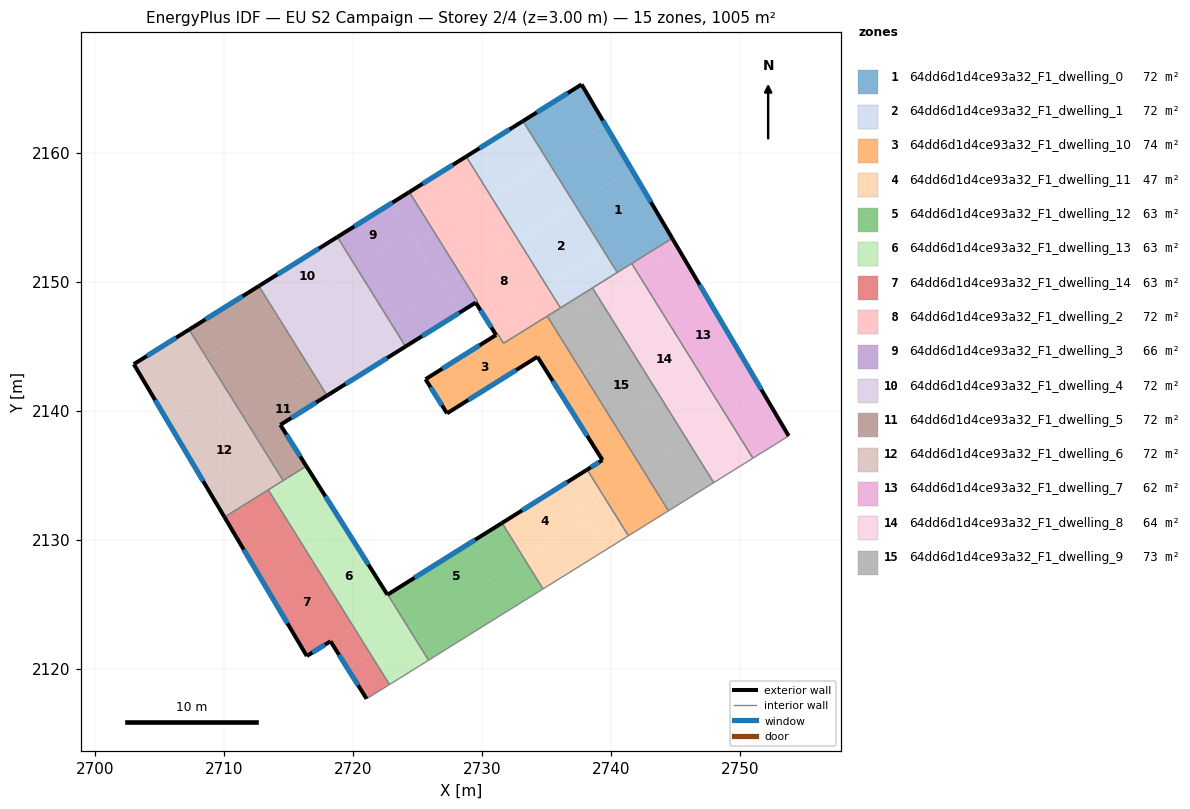
=== STOREY PLAN SPEC (per zone: floor XY polygon, exterior-wall plan segments, windows/doors) ===
zone 1: 64dd6d1d4ce93a32_F1_dwelling_0  (71.8 m²)
  floor: (2741.61, 2158.69) (2743.76, 2155.04) (2739.46, 2152.36) (2737.22, 2155.96)
  floor: (2743.76, 2155.04) (2744.75, 2153.35) (2740.49, 2150.70) (2739.46, 2152.36)
  floor: (2739.56, 2162.16) (2741.61, 2158.69) (2737.22, 2155.96) (2735.09, 2159.37)
  floor: (2737.73, 2165.28) (2739.56, 2162.16) (2735.09, 2159.37) (2733.18, 2162.44)
  exterior wall: (2737.73, 2165.28) – (2733.18, 2162.44)  [5.4 m]
    window: (2736.66, 2164.61) – (2734.25, 2163.11)  [4.5 m²]
  exterior wall: (2744.75, 2153.35) – (2737.73, 2165.28)  [13.8 m]
    window: (2743.10, 2156.15) – (2739.38, 2162.48)  [11.7 m²]
  interior walls: 4
zone 2: 64dd6d1d4ce93a32_F1_dwelling_1  (71.8 m²)
  floor: (2735.09, 2159.37) (2737.22, 2155.96) (2732.81, 2153.21) (2730.68, 2156.63)
  floor: (2733.18, 2162.44) (2735.09, 2159.37) (2730.68, 2156.63) (2728.78, 2159.69)
  floor: (2737.22, 2155.96) (2739.46, 2152.36) (2735.05, 2149.62) (2732.81, 2153.21)
  floor: (2739.46, 2152.36) (2740.49, 2150.70) (2736.09, 2147.96) (2735.05, 2149.62)
  exterior wall: (2733.18, 2162.44) – (2728.78, 2159.69)  [5.2 m]
    window: (2732.15, 2161.79) – (2729.81, 2160.34)  [4.4 m²]
  interior walls: 4
zone 3: 64dd6d1d4ce93a32_F1_dwelling_10  (73.5 m²)
  floor: (2735.06, 2147.32) (2735.59, 2146.48) (2733.62, 2145.26) (2734.30, 2144.17) (2727.29, 2139.78) (2725.63, 2142.43) (2725.65, 2142.44) (2731.09, 2145.86) (2731.23, 2145.93) (2731.68, 2145.21)
  floor: (2740.31, 2138.90) (2742.48, 2135.41) (2739.37, 2133.48) (2738.16, 2135.42) (2739.34, 2136.16) (2738.38, 2137.70)
  floor: (2735.59, 2146.48) (2737.85, 2142.84) (2735.90, 2141.63) (2733.62, 2145.26)
  floor: (2742.48, 2135.41) (2744.46, 2132.23) (2741.35, 2130.29) (2739.37, 2133.48)
  floor: (2737.85, 2142.84) (2740.31, 2138.90) (2738.38, 2137.70) (2735.90, 2141.63)
  exterior wall: (2739.34, 2136.16) – (2738.16, 2135.42)  [1.4 m]
    window: (2739.07, 2135.99) – (2738.44, 2135.59)  [1.2 m²]
  exterior wall: (2734.30, 2144.17) – (2739.34, 2136.16)  [9.5 m]
    window: (2735.49, 2142.29) – (2738.16, 2138.04)  [8.0 m²]
  exterior wall: (2727.29, 2139.78) – (2734.30, 2144.17)  [8.3 m]
    window: (2728.94, 2140.81) – (2732.66, 2143.14)  [7.0 m²]
  exterior wall: (2725.63, 2142.43) – (2727.29, 2139.78)  [3.1 m]
    window: (2726.02, 2141.81) – (2726.90, 2140.40)  [2.6 m²]
  exterior wall: (2725.65, 2142.44) – (2725.63, 2142.43)  [0.0 m]
  exterior wall: (2731.09, 2145.86) – (2725.65, 2142.44)  [6.4 m]
    window: (2729.82, 2145.05) – (2726.93, 2143.24)  [5.4 m²]
  interior walls: 6
zone 4: 64dd6d1d4ce93a32_F1_dwelling_11  (47.0 m²)
  floor: (2736.44, 2134.34) (2738.16, 2131.58) (2733.27, 2128.53) (2731.56, 2131.28)
  floor: (2738.16, 2131.58) (2739.63, 2129.21) (2734.74, 2126.17) (2733.27, 2128.53)
  floor: (2738.16, 2135.42) (2739.37, 2133.48) (2737.64, 2132.40) (2736.44, 2134.34)
  floor: (2739.37, 2133.48) (2741.35, 2130.29) (2739.63, 2129.21) (2737.64, 2132.40)
  exterior wall: (2738.16, 2135.42) – (2731.56, 2131.28)  [7.8 m]
    window: (2736.61, 2134.45) – (2733.11, 2132.25)  [6.6 m²]
  interior walls: 3
zone 5: 64dd6d1d4ce93a32_F1_dwelling_12  (62.8 m²)
  floor: (2733.27, 2128.53) (2734.74, 2126.17) (2725.87, 2120.64) (2724.39, 2123.01)
  floor: (2731.56, 2131.28) (2733.27, 2128.53) (2724.39, 2123.01) (2722.70, 2125.73)
  exterior wall: (2731.56, 2131.28) – (2722.70, 2125.73)  [10.5 m]
    window: (2729.48, 2129.98) – (2724.78, 2127.04)  [8.8 m²]
  interior walls: 3
zone 6: 64dd6d1d4ce93a32_F1_dwelling_13  (62.8 m²)
  floor: (2719.25, 2131.16) (2723.06, 2125.11) (2720.05, 2123.23) (2716.27, 2129.30)
  floor: (2716.39, 2135.69) (2719.25, 2131.16) (2716.27, 2129.30) (2713.43, 2133.85)
  floor: (2723.06, 2125.11) (2722.67, 2125.72) (2722.70, 2125.73) (2724.39, 2123.01) (2721.36, 2121.12) (2720.05, 2123.23)
  floor: (2724.39, 2123.01) (2725.87, 2120.64) (2722.83, 2118.76) (2721.36, 2121.12)
  exterior wall: (2722.67, 2125.72) – (2716.39, 2135.69)  [11.8 m]
    window: (2721.20, 2128.06) – (2717.87, 2133.35)  [9.9 m²]
  exterior wall: (2722.70, 2125.73) – (2722.67, 2125.72)  [0.0 m]
  interior walls: 5
zone 7: 64dd6d1d4ce93a32_F1_dwelling_14  (62.8 m²)
  floor: (2713.43, 2133.85) (2716.27, 2129.30) (2712.77, 2127.13) (2710.04, 2131.74)
  floor: (2716.27, 2129.30) (2720.05, 2123.23) (2716.42, 2120.97) (2712.77, 2127.13)
  floor: (2720.05, 2123.23) (2721.36, 2121.12) (2719.58, 2120.01) (2718.26, 2122.11)
  floor: (2721.36, 2121.12) (2722.84, 2118.76) (2721.06, 2117.65) (2719.58, 2120.01)
  exterior wall: (2718.26, 2122.11) – (2721.06, 2117.65)  [5.3 m]
    window: (2718.92, 2121.07) – (2720.40, 2118.70)  [4.4 m²]
  exterior wall: (2716.42, 2120.97) – (2718.26, 2122.11)  [2.2 m]
    window: (2716.86, 2121.24) – (2717.83, 2121.85)  [1.8 m²]
  exterior wall: (2710.04, 2131.74) – (2716.42, 2120.97)  [12.5 m]
    window: (2711.54, 2129.21) – (2714.93, 2123.50)  [10.6 m²]
  interior walls: 3
zone 8: 64dd6d1d4ce93a32_F1_dwelling_2  (72.2 m²)
  floor: (2728.78, 2159.69) (2730.68, 2156.63) (2726.28, 2153.88) (2724.37, 2156.94)
  floor: (2732.81, 2153.21) (2735.05, 2149.62) (2730.51, 2146.79) (2729.52, 2148.37) (2729.66, 2148.46) (2728.40, 2150.47)
  floor: (2730.68, 2156.63) (2732.81, 2153.21) (2728.40, 2150.47) (2726.28, 2153.88)
  floor: (2735.05, 2149.62) (2736.09, 2147.96) (2731.68, 2145.21) (2731.23, 2145.93) (2731.10, 2145.86) (2730.51, 2146.79)
  exterior wall: (2728.78, 2159.69) – (2724.37, 2156.94)  [5.2 m]
    window: (2727.74, 2159.04) – (2725.41, 2157.58)  [4.4 m²]
  exterior wall: (2729.52, 2148.37) – (2731.10, 2145.86)  [3.0 m]
    window: (2729.89, 2147.78) – (2730.73, 2146.45)  [2.5 m²]
  interior walls: 7
zone 9: 64dd6d1d4ce93a32_F1_dwelling_3  (65.8 m²)
  floor: (2727.03, 2149.44) (2728.21, 2147.55) (2724.08, 2144.96) (2722.90, 2146.86)
  floor: (2724.30, 2153.82) (2725.67, 2151.63) (2721.53, 2149.05) (2720.17, 2151.25)
  floor: (2726.28, 2153.88) (2728.40, 2150.47) (2726.95, 2149.56) (2724.83, 2152.98)
  floor: (2725.67, 2151.63) (2726.95, 2149.56) (2727.03, 2149.44) (2722.90, 2146.86) (2721.53, 2149.05)
  floor: (2724.37, 2156.94) (2726.28, 2153.88) (2724.83, 2152.98) (2722.92, 2156.03)
  floor: (2722.92, 2156.03) (2724.30, 2153.82) (2720.17, 2151.25) (2718.79, 2153.45)
  floor: (2728.40, 2150.47) (2729.66, 2148.46) (2729.52, 2148.37) (2728.21, 2147.55) (2727.03, 2149.44) (2726.95, 2149.56)
  exterior wall: (2724.08, 2144.96) – (2729.51, 2148.37)  [6.4 m]
    window: (2725.36, 2145.76) – (2728.24, 2147.57)  [5.4 m²]
  exterior wall: (2724.37, 2156.94) – (2718.79, 2153.45)  [6.6 m]
    window: (2723.06, 2156.12) – (2720.10, 2154.27)  [5.6 m²]
  interior walls: 3
zone 10: 64dd6d1d4ce93a32_F1_dwelling_4  (71.7 m²)
  floor: (2718.79, 2153.45) (2720.17, 2151.25) (2714.08, 2147.45) (2712.71, 2149.65)
  floor: (2720.17, 2151.25) (2721.53, 2149.05) (2715.45, 2145.26) (2714.08, 2147.45)
  floor: (2721.53, 2149.05) (2722.90, 2146.86) (2716.81, 2143.07) (2715.45, 2145.26)
  floor: (2722.90, 2146.86) (2724.08, 2144.96) (2718.00, 2141.16) (2716.81, 2143.07)
  exterior wall: (2718.79, 2153.45) – (2712.71, 2149.65)  [7.2 m]
    window: (2717.36, 2152.56) – (2714.14, 2150.54)  [6.1 m²]
  exterior wall: (2718.00, 2141.16) – (2724.08, 2144.96)  [7.2 m]
    window: (2719.43, 2142.05) – (2722.65, 2144.07)  [6.1 m²]
  interior walls: 2
zone 11: 64dd6d1d4ce93a32_F1_dwelling_5  (71.8 m²)
  floor: (2714.08, 2147.45) (2715.45, 2145.26) (2710.03, 2141.89) (2708.67, 2144.08)
  floor: (2712.71, 2149.65) (2714.08, 2147.45) (2708.67, 2144.08) (2707.30, 2146.27)
  floor: (2716.81, 2143.07) (2718.00, 2141.16) (2714.37, 2138.89) (2714.92, 2138.01) (2713.14, 2136.90) (2711.40, 2139.70)
  floor: (2715.45, 2145.26) (2716.81, 2143.07) (2711.40, 2139.70) (2710.03, 2141.89)
  floor: (2714.92, 2138.01) (2716.39, 2135.69) (2714.59, 2134.57) (2713.14, 2136.90)
  exterior wall: (2716.39, 2135.69) – (2714.37, 2138.89)  [3.8 m]
    window: (2715.92, 2136.44) – (2714.85, 2138.14)  [3.2 m²]
  exterior wall: (2712.71, 2149.65) – (2707.30, 2146.27)  [6.4 m]
    window: (2711.44, 2148.86) – (2708.57, 2147.07)  [5.4 m²]
  exterior wall: (2714.37, 2138.89) – (2718.00, 2141.16)  [4.3 m]
    window: (2715.22, 2139.42) – (2717.15, 2140.63)  [3.6 m²]
  interior walls: 3
zone 12: 64dd6d1d4ce93a32_F1_dwelling_6  (71.8 m²)
  floor: (2710.03, 2141.89) (2711.40, 2139.70) (2706.96, 2136.94) (2705.65, 2139.16)
  floor: (2711.40, 2139.70) (2713.14, 2136.90) (2708.64, 2134.10) (2706.96, 2136.94)
  floor: (2708.67, 2144.08) (2710.03, 2141.89) (2705.65, 2139.16) (2704.33, 2141.38)
  floor: (2707.30, 2146.27) (2708.67, 2144.08) (2704.33, 2141.38) (2703.01, 2143.59)
  floor: (2713.14, 2136.90) (2714.59, 2134.57) (2710.04, 2131.74) (2708.64, 2134.10)
  exterior wall: (2703.01, 2143.59) – (2710.04, 2131.74)  [13.8 m]
    window: (2704.66, 2140.81) – (2708.39, 2134.52)  [11.6 m²]
  exterior wall: (2707.30, 2146.27) – (2703.01, 2143.59)  [5.1 m]
    window: (2706.30, 2145.64) – (2704.02, 2144.22)  [4.3 m²]
  interior walls: 3
zone 13: 64dd6d1d4ce93a32_F1_dwelling_7  (61.9 m²)
  floor: (2749.79, 2144.80) (2751.87, 2141.27) (2749.02, 2139.49) (2746.85, 2142.98)
  floor: (2745.25, 2152.50) (2747.43, 2148.81) (2744.40, 2146.92) (2742.13, 2150.56)
  floor: (2747.43, 2148.81) (2749.79, 2144.80) (2746.85, 2142.98) (2744.40, 2146.92)
  floor: (2744.75, 2153.35) (2745.25, 2152.50) (2742.13, 2150.56) (2741.61, 2151.40)
  floor: (2751.87, 2141.27) (2753.78, 2138.03) (2751.01, 2136.30) (2749.02, 2139.49)
  exterior wall: (2753.78, 2138.03) – (2744.75, 2153.35)  [17.8 m]
    window: (2751.66, 2141.63) – (2746.87, 2149.76)  [15.0 m²]
  interior walls: 3
zone 14: 64dd6d1d4ce93a32_F1_dwelling_8  (63.7 m²)
  floor: (2744.40, 2146.92) (2746.85, 2142.98) (2743.81, 2141.08) (2741.36, 2145.03)
  floor: (2746.85, 2142.98) (2749.02, 2139.49) (2745.98, 2137.60) (2743.81, 2141.08)
  floor: (2742.13, 2150.56) (2744.40, 2146.92) (2741.36, 2145.03) (2739.09, 2148.67)
  floor: (2749.02, 2139.49) (2751.01, 2136.30) (2750.97, 2136.28) (2747.97, 2134.41) (2745.98, 2137.60)
  floor: (2741.61, 2151.40) (2742.13, 2150.56) (2739.09, 2148.67) (2738.57, 2149.50) (2741.57, 2151.37)
  interior walls: 7
zone 15: 64dd6d1d4ce93a32_F1_dwelling_9  (73.5 m²)
  floor: (2739.09, 2148.67) (2741.36, 2145.03) (2737.85, 2142.84) (2735.59, 2146.48)
  floor: (2745.98, 2137.60) (2747.97, 2134.41) (2744.46, 2132.23) (2742.48, 2135.41)
  floor: (2741.36, 2145.03) (2743.81, 2141.08) (2740.31, 2138.90) (2737.85, 2142.84)
  floor: (2743.81, 2141.08) (2745.98, 2137.60) (2742.48, 2135.41) (2740.31, 2138.90)
  floor: (2738.57, 2149.50) (2739.09, 2148.67) (2735.59, 2146.48) (2735.06, 2147.32)
  interior walls: 5

=== DERIVED (storey summary) ===
Building: EU S2 Campaign
Storey: 2 of 4  (floor level z = 3.00 m)
Storey gross floor area: 1004.8 m²
Zones on this storey: 15
  - 64dd6d1d4ce93a32_F1_dwelling_0: floor 71.8 m²; exterior wall 19.2 m (57.6 m²); 2 window(s) 16.2 m²; WWR 28.1%
  - 64dd6d1d4ce93a32_F1_dwelling_1: floor 71.8 m²; exterior wall 5.2 m (15.6 m²); 1 window(s) 4.4 m²; WWR 28.1%
  - 64dd6d1d4ce93a32_F1_dwelling_10: floor 73.5 m²; exterior wall 28.7 m (86.1 m²); 5 window(s) 24.2 m²; WWR 28.1%
  - 64dd6d1d4ce93a32_F1_dwelling_11: floor 47.0 m²; exterior wall 7.8 m (23.4 m²); 1 window(s) 6.6 m²; WWR 28.1%
  - 64dd6d1d4ce93a32_F1_dwelling_12: floor 62.8 m²; exterior wall 10.5 m (31.4 m²); 1 window(s) 8.8 m²; WWR 28.1%
  - 64dd6d1d4ce93a32_F1_dwelling_13: floor 62.8 m²; exterior wall 11.8 m (35.4 m²); 1 window(s) 9.9 m²; WWR 28.1%
  - 64dd6d1d4ce93a32_F1_dwelling_14: floor 62.8 m²; exterior wall 19.9 m (59.8 m²); 3 window(s) 16.8 m²; WWR 28.1%
  - 64dd6d1d4ce93a32_F1_dwelling_2: floor 72.2 m²; exterior wall 8.2 m (24.5 m²); 2 window(s) 6.9 m²; WWR 28.1%
  - 64dd6d1d4ce93a32_F1_dwelling_3: floor 65.8 m²; exterior wall 13.0 m (39.0 m²); 2 window(s) 11.0 m²; WWR 28.1%
  - 64dd6d1d4ce93a32_F1_dwelling_4: floor 71.7 m²; exterior wall 14.3 m (43.0 m²); 2 window(s) 12.1 m²; WWR 28.1%
  - 64dd6d1d4ce93a32_F1_dwelling_5: floor 71.8 m²; exterior wall 14.4 m (43.3 m²); 3 window(s) 12.2 m²; WWR 28.1%
  - 64dd6d1d4ce93a32_F1_dwelling_6: floor 71.8 m²; exterior wall 18.8 m (56.5 m²); 2 window(s) 15.9 m²; WWR 28.1%
  - 64dd6d1d4ce93a32_F1_dwelling_7: floor 61.9 m²; exterior wall 17.8 m (53.4 m²); 1 window(s) 15.0 m²; WWR 28.1%
  - 64dd6d1d4ce93a32_F1_dwelling_8: floor 63.7 m²
  - 64dd6d1d4ce93a32_F1_dwelling_9: floor 73.5 m²
Zone adjacency (shared interzone walls):
  - 64dd6d1d4ce93a32_F1_dwelling_0 ↔ 64dd6d1d4ce93a32_F1_dwelling_1
  - 64dd6d1d4ce93a32_F1_dwelling_0 ↔ 64dd6d1d4ce93a32_F1_dwelling_7
  - 64dd6d1d4ce93a32_F1_dwelling_0 ↔ 64dd6d1d4ce93a32_F1_dwelling_8
  - 64dd6d1d4ce93a32_F1_dwelling_1 ↔ 64dd6d1d4ce93a32_F1_dwelling_2
  - 64dd6d1d4ce93a32_F1_dwelling_1 ↔ 64dd6d1d4ce93a32_F1_dwelling_8
  - 64dd6d1d4ce93a32_F1_dwelling_1 ↔ 64dd6d1d4ce93a32_F1_dwelling_9
  - 64dd6d1d4ce93a32_F1_dwelling_10 ↔ 64dd6d1d4ce93a32_F1_dwelling_11
  - 64dd6d1d4ce93a32_F1_dwelling_10 ↔ 64dd6d1d4ce93a32_F1_dwelling_2
  - 64dd6d1d4ce93a32_F1_dwelling_10 ↔ 64dd6d1d4ce93a32_F1_dwelling_9
  - 64dd6d1d4ce93a32_F1_dwelling_11 ↔ 64dd6d1d4ce93a32_F1_dwelling_12
  - 64dd6d1d4ce93a32_F1_dwelling_12 ↔ 64dd6d1d4ce93a32_F1_dwelling_13
  - 64dd6d1d4ce93a32_F1_dwelling_13 ↔ 64dd6d1d4ce93a32_F1_dwelling_14
  - 64dd6d1d4ce93a32_F1_dwelling_13 ↔ 64dd6d1d4ce93a32_F1_dwelling_5
  - 64dd6d1d4ce93a32_F1_dwelling_13 ↔ 64dd6d1d4ce93a32_F1_dwelling_6
  - 64dd6d1d4ce93a32_F1_dwelling_14 ↔ 64dd6d1d4ce93a32_F1_dwelling_6
  - 64dd6d1d4ce93a32_F1_dwelling_2 ↔ 64dd6d1d4ce93a32_F1_dwelling_3
  - 64dd6d1d4ce93a32_F1_dwelling_2 ↔ 64dd6d1d4ce93a32_F1_dwelling_9
  - 64dd6d1d4ce93a32_F1_dwelling_3 ↔ 64dd6d1d4ce93a32_F1_dwelling_4
  - 64dd6d1d4ce93a32_F1_dwelling_4 ↔ 64dd6d1d4ce93a32_F1_dwelling_5
  - 64dd6d1d4ce93a32_F1_dwelling_5 ↔ 64dd6d1d4ce93a32_F1_dwelling_6
  - 64dd6d1d4ce93a32_F1_dwelling_7 ↔ 64dd6d1d4ce93a32_F1_dwelling_8
  - 64dd6d1d4ce93a32_F1_dwelling_8 ↔ 64dd6d1d4ce93a32_F1_dwelling_9